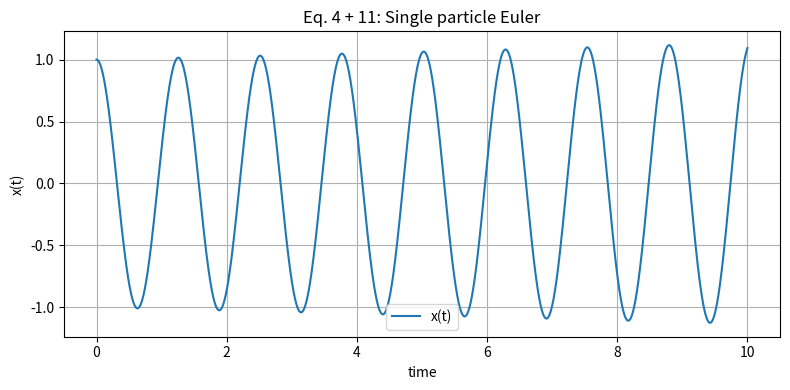

Python code for this plot:
import matplotlib.pyplot as plt
import pandas as pd

# def eqn4(position, k):
#     r_eq=0.0
#     v_min=0.0

#     return 0.5 * k * (position - r_eq)**2 + v_min


# Euler integration does not work with energy potentials
# It needs force. This is seen in eq 3

# eqn3 is a derivative of eqn4
def eqn3(position, k):
    r_eq=0.0

    return -k*(position-r_eq)

# increment is the really small stepping value
def eqn11(position, vel, increment):
    return position + vel * increment

def eqn12(vel, force, mass, increment):
    acceleration= force/mass
    return vel+ increment * acceleration


# running the simulation
total_time_s=10.0
increment=0.001
k=25.0
m=1.0

x=1.0
v=0.0

steps= total_time_s/increment
positions= [1.0]
vel = [0.0]
time= [0.0]

for step in range(int(steps)):
    f = eqn3(x,k)

    updated_x= eqn11(x, v, increment)
    updated_v= eqn12(v, f, m, increment)

    x= updated_x
    v= updated_v

    positions.append(x)
    vel.append(v)
    time.append(time[-1]+ increment)



plt.figure(figsize=(8,4))
plt.plot(time, positions, label="x(t)")
plt.xlabel("time")
plt.ylabel("x(t)")
plt.title("Eq. 4 + 11: Single particle Euler")
plt.legend()
plt.grid(True)
plt.tight_layout()
plt.show()
